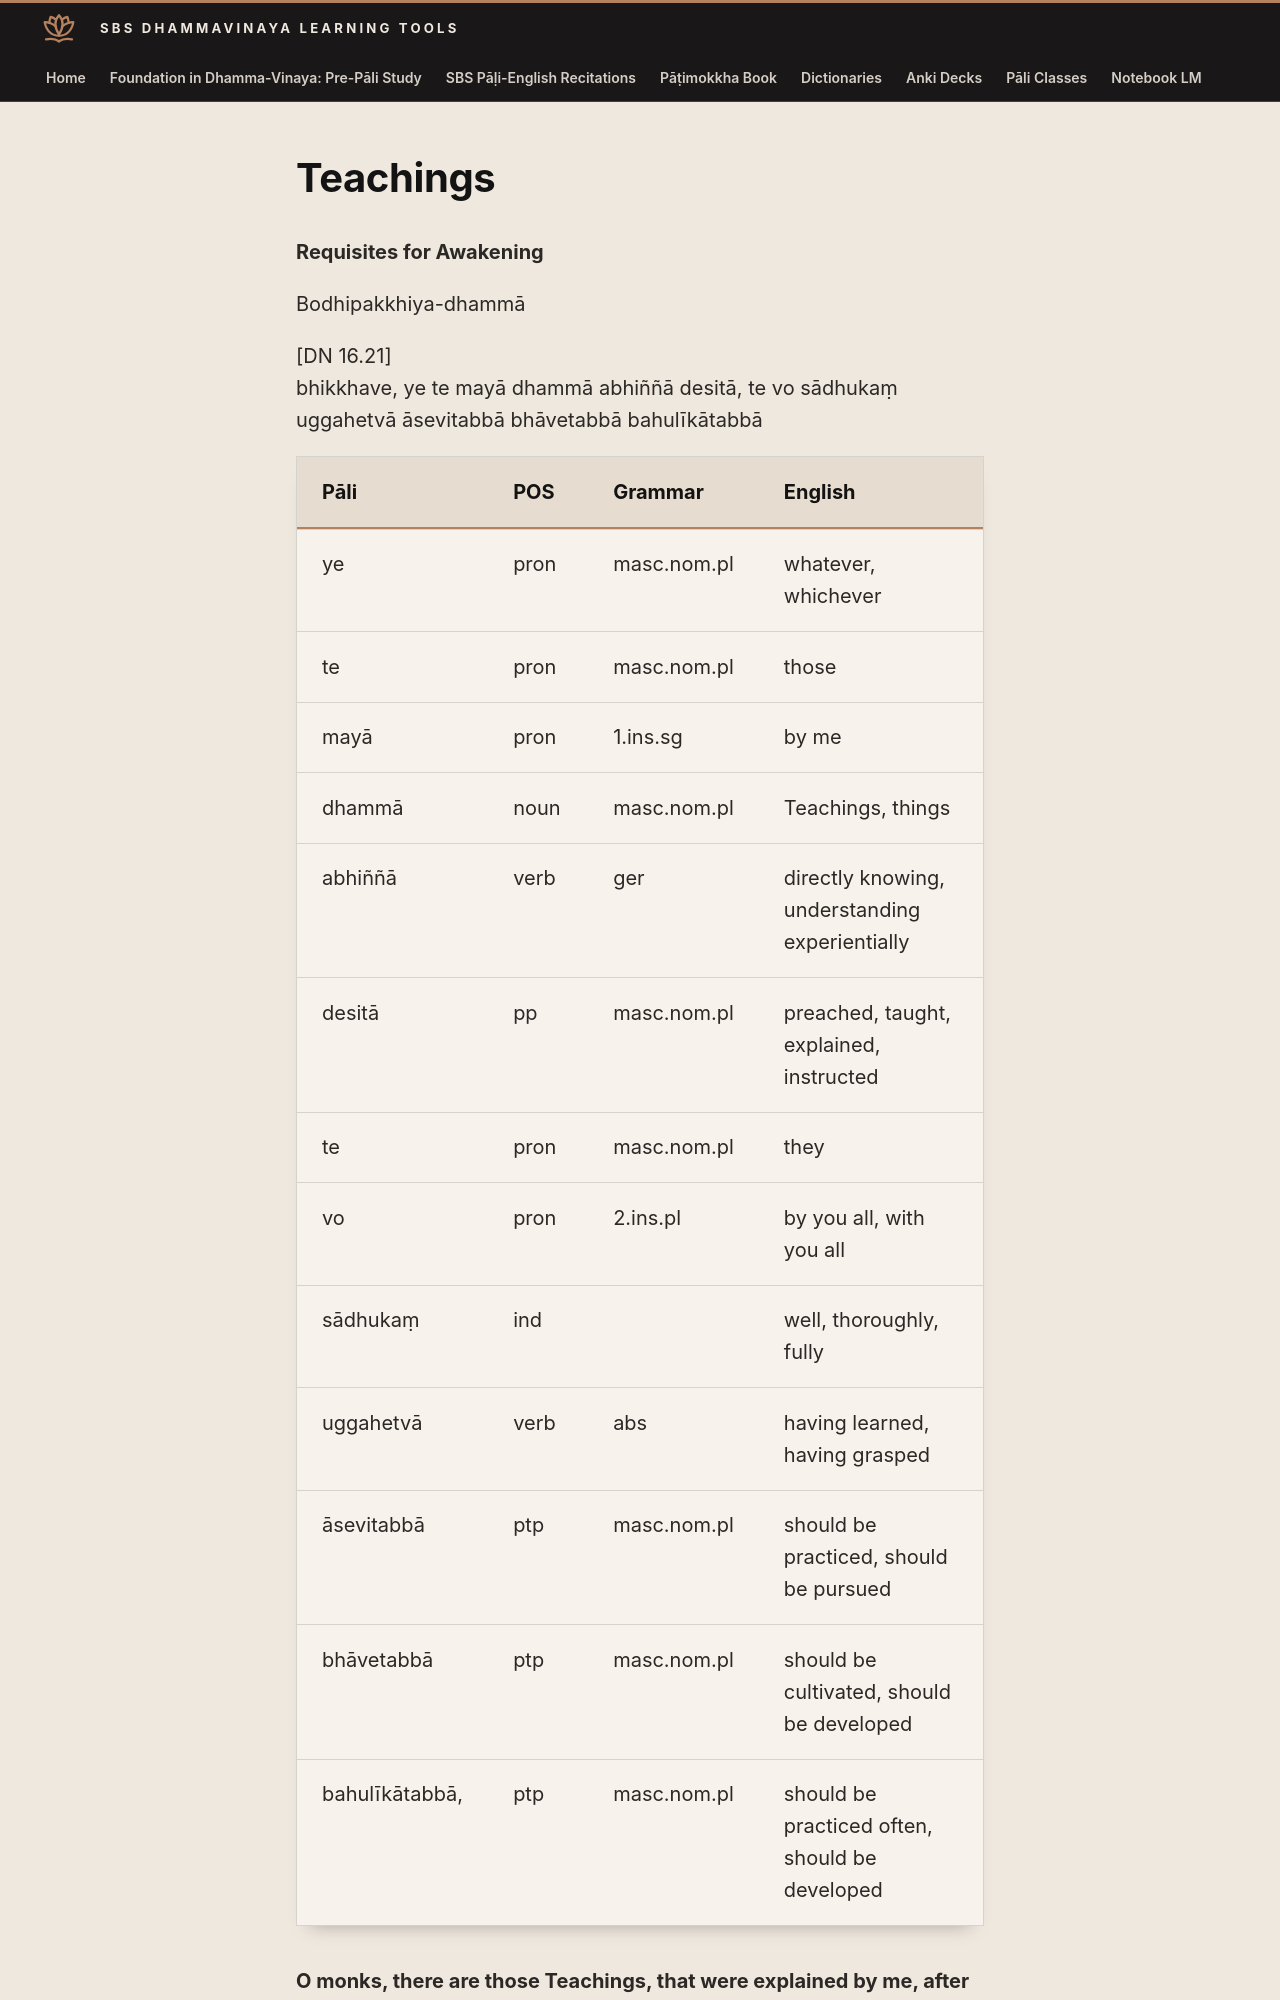

repository: sasanarakkha/study-tools · page: 6-pali-class/sbs-per-analysis/per-20-requisites-for-awakening/index.html · generator: mkdocs

# Teachings

**Requisites for Awakening**

Bodhipakkhiya-dhammā

[DN 16.21]
bhikkhave, ye te mayā dhammā abhiññā desitā, te vo sādhukaṃ uggahetvā āsevitabbā bhāvetabbā bahulīkātabbā

| Pāli | POS | Grammar | English |
| --- | --- | --- | --- |
| ye | pron | masc.nom.pl | whatever, whichever |
| te | pron | masc.nom.pl | those |
| mayā | pron | 1.ins.sg | by me |
| dhammā | noun | masc.nom.pl | Teachings, things |
| abhiññā | verb | ger | directly knowing, understanding experientially |
| desitā | pp | masc.nom.pl | preached, taught, explained, instructed |
| te | pron | masc.nom.pl | they |
| vo | pron | 2.ins.pl | by you all, with you all |
| sādhukaṃ | ind | | well, thoroughly, fully |
| uggahetvā | verb | abs | having learned, having grasped |
| āsevitabbā | ptp | masc.nom.pl | should be practiced, should be pursued |
| bhāvetabbā | ptp | masc.nom.pl | should be cultivated, should be developed |
| bahulīkātabbā, | ptp | masc.nom.pl | should be practiced often, should be developed |

**O monks, there are those Teachings, that were explained by me, after understanding experientially. Having thoroughly learned them, you should practice them, you should cultivate them and you should develop them.**
